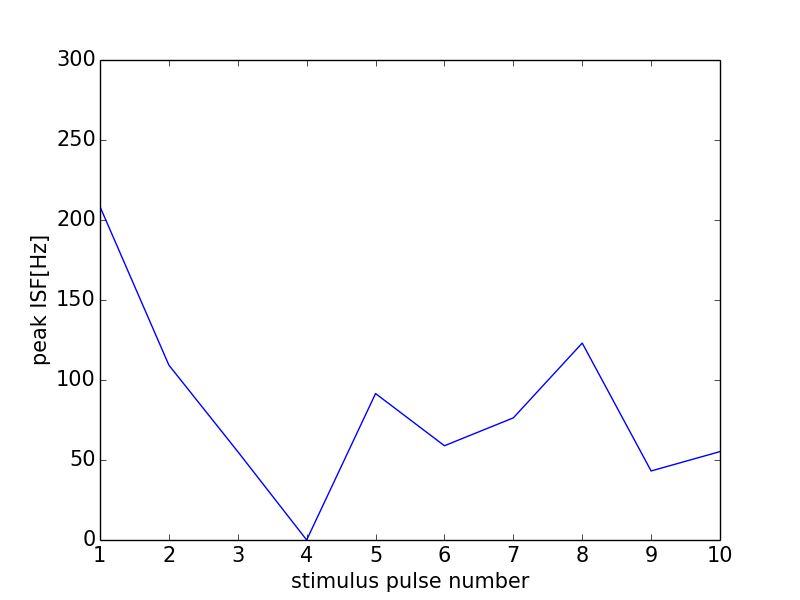

Source data for this figure (header and first rows):
0, 0.0
0, 0
1, 208.3
2, 109.3
3, 55.25
4, 0
5, 91.53
6, 58.91
7, 76.34
8, 123.1
9, 43.15
10, 55.25
11, 0
